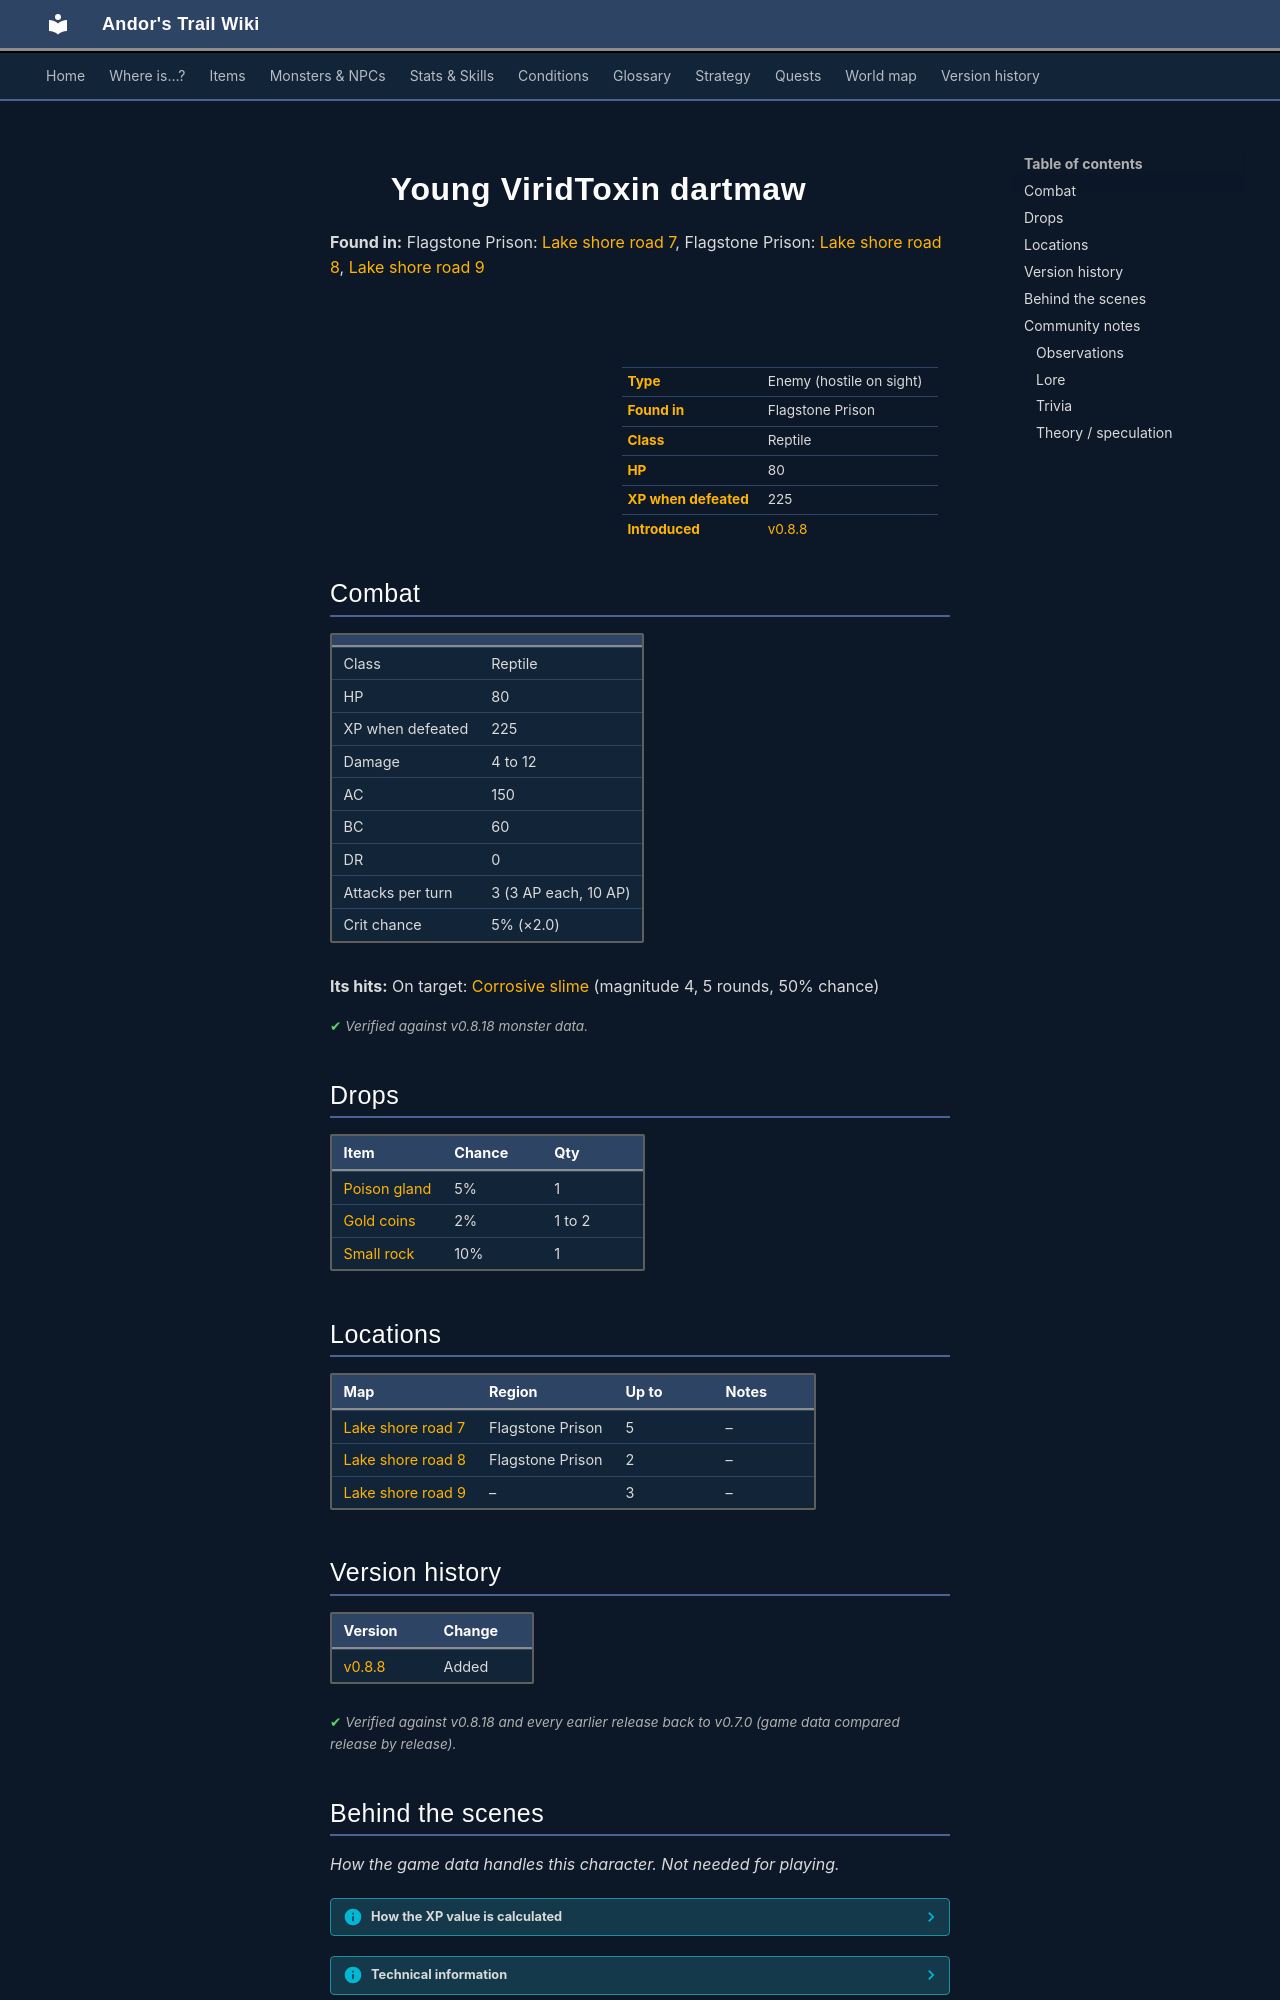

repository: asdfghjkl628/Andor-s-Trail-Wikiiii · page: monsters/young_virid_toxin/index.html · generator: mkdocs

---
description: "Young ViridToxin dartmaw is an enemy in Andor's Trail (reptile) with 80 HP, worth 225 XP, found in Flagstone Prison. Drops: Poison gland, Gold coins, Small rock."
---

# ![](../assets/icons/monsters/monsters_newb_1_363.png){ .sprite } Young ViridToxin dartmaw

**Found in:** Flagstone Prison: [Lake shore road 7](../maps/lake_shore_road_7.md), Flagstone Prison: [Lake shore road 8](../maps/lake_shore_road_8.md), [Lake shore road 9](../maps/lake_shore_road_9.md)

<div class="infobox" markdown>

<p class="ib-img"><img class="sprite" src="../../assets/icons/monsters/monsters_newb_1_363.png" alt=""></p>

| | |
|---|---|
| **Type** | Enemy (hostile on sight) |
| **Found in** | Flagstone Prison |
| **Class** | Reptile |
| **HP** | 80 |
| **XP when defeated** | 225 |
| **Introduced** | [v0.8.8](../versions/0.8.8.md) |

</div>

## Combat

| | |
|---|---|
| Class | Reptile |
| HP | 80 |
| XP when defeated | 225 |
| Damage | 4 to 12 |
| AC | 150 |
| BC | 60 |
| DR | 0 |
| Attacks per turn | 3 (3 AP each, 10 AP) |
| Crit chance | 5% (×2.0) |

**Its hits:** On target: [Corrosive slime](../conditions/slime.md) (magnitude 4, 5 rounds, 50% chance)


<p class="verified">Verified against v0.8.18 monster data.</p>

## Drops

| Item | Chance | Qty |
|---|---|---|
| [Poison gland](../items/gland.md) | 5% | 1 |
| [Gold coins](../items/gold.md) | 2% | 1 to 2 |
| [Small rock](../items/rock.md) | 10% | 1 |

## Locations

| Map | Region | Up to | Notes |
|---|---|---|---|
| [Lake shore road 7](../maps/lake_shore_road_7.md) | Flagstone Prison | 5 | – |
| [Lake shore road 8](../maps/lake_shore_road_8.md) | Flagstone Prison | 2 | – |
| [Lake shore road 9](../maps/lake_shore_road_9.md) | – | 3 | – |


## Version history

| Version | Change |
|---|---|
| [v0.8.8](../versions/0.8.8.md) | Added |

<p class="verified">Verified against v0.8.18 and every earlier release back to v0.7.0 (game data compared release by release).</p>


## Behind the scenes

*How the game data handles this character. Not needed for playing.*

??? info "How the XP value is calculated"

    The game computes each enemy's experience value when it loads the data (`MonsterTypeParser.java`):

    XP = ⌈(attacks per turn × attack chance × average damage × (1 + critical skill × critical multiplier) × 3 + HP × (1 + block chance) + 9 × damage resistance) × 0.7⌉

    Percentages are used as fractions (e.g. 60% = 0.6). Enemies whose attacks inflict a condition are worth 50 XP more. The More Exp skill adds a percentage on top.

??? info "Technical information"

    | | |
    |---|---|
    | Entry ID | `young_virid_toxin` |
    | Type (wiki) | Enemy |
    | Spawn group | `young_virid_toxin` |
    | Loot table | `young_virid_toxin_dl` |
    | Conversation | – |
    | Faction | – |
    | Movement | – |
    | Icon | `monsters_newb_1:363` |
    | Defined in | `res/raw/monsterlist_mt_galmore.json` |

    Raw data:

    ```json
    {
     "id": "young_virid_toxin",
     "name": "Young ViridToxin dartmaw",
     "iconID": "monsters_newb_1:363",
     "maxHP": 80,
     "maxAP": 10,
     "moveCost": 5,
     "monsterClass": "reptile",
     "attackDamage": {
      "min": 4,
      "max": 12
     },
     "droplistID": "young_virid_toxin_dl",
     "attackCost": 3,
     "attackChance": 150,
     "criticalSkill": 6,
     "criticalMultiplier": 2.0,
     "blockChance": 60,
     "hitEffect": {
      "conditionsTarget": [
       {
        "condition": "slime",
        "magnitude": 4,
        "duration": 5,
        "chance": "50"
       }
      ]
     }
    }
    ```


## Community notes

<small>Written by players, not generated from game data. **Observations**: what players notice in-game · **Lore**: the in-world story · **Trivia**: real-world facts, references, development history · **Theory / speculation**: unconfirmed ideas; may just be unfinished content</small>

### Observations

*No notes yet. Contributions are welcome: [add a note](https://github.com/asdfghjkl628/Andor-s-Trail-Wikiiii/new/main/notes/monsters?filename=young_virid_toxin.md&value=%23%23%20Observations%0A%0A%3C%21--%20what%20players%20notice%20in-game%20--%3E%0A%0A%23%23%20Lore%0A%0A%3C%21--%20the%20in-world%20story%20--%3E%0A%0A%23%23%20Trivia%0A%0A%3C%21--%20real-world%20facts%2C%20references%2C%20development%20history%20--%3E%0A%0A%23%23%20Theory%20/%20speculation%0A%0A%3C%21--%20unconfirmed%20ideas%3B%20may%20just%20be%20unfinished%20content%20--%3E%0A).*
